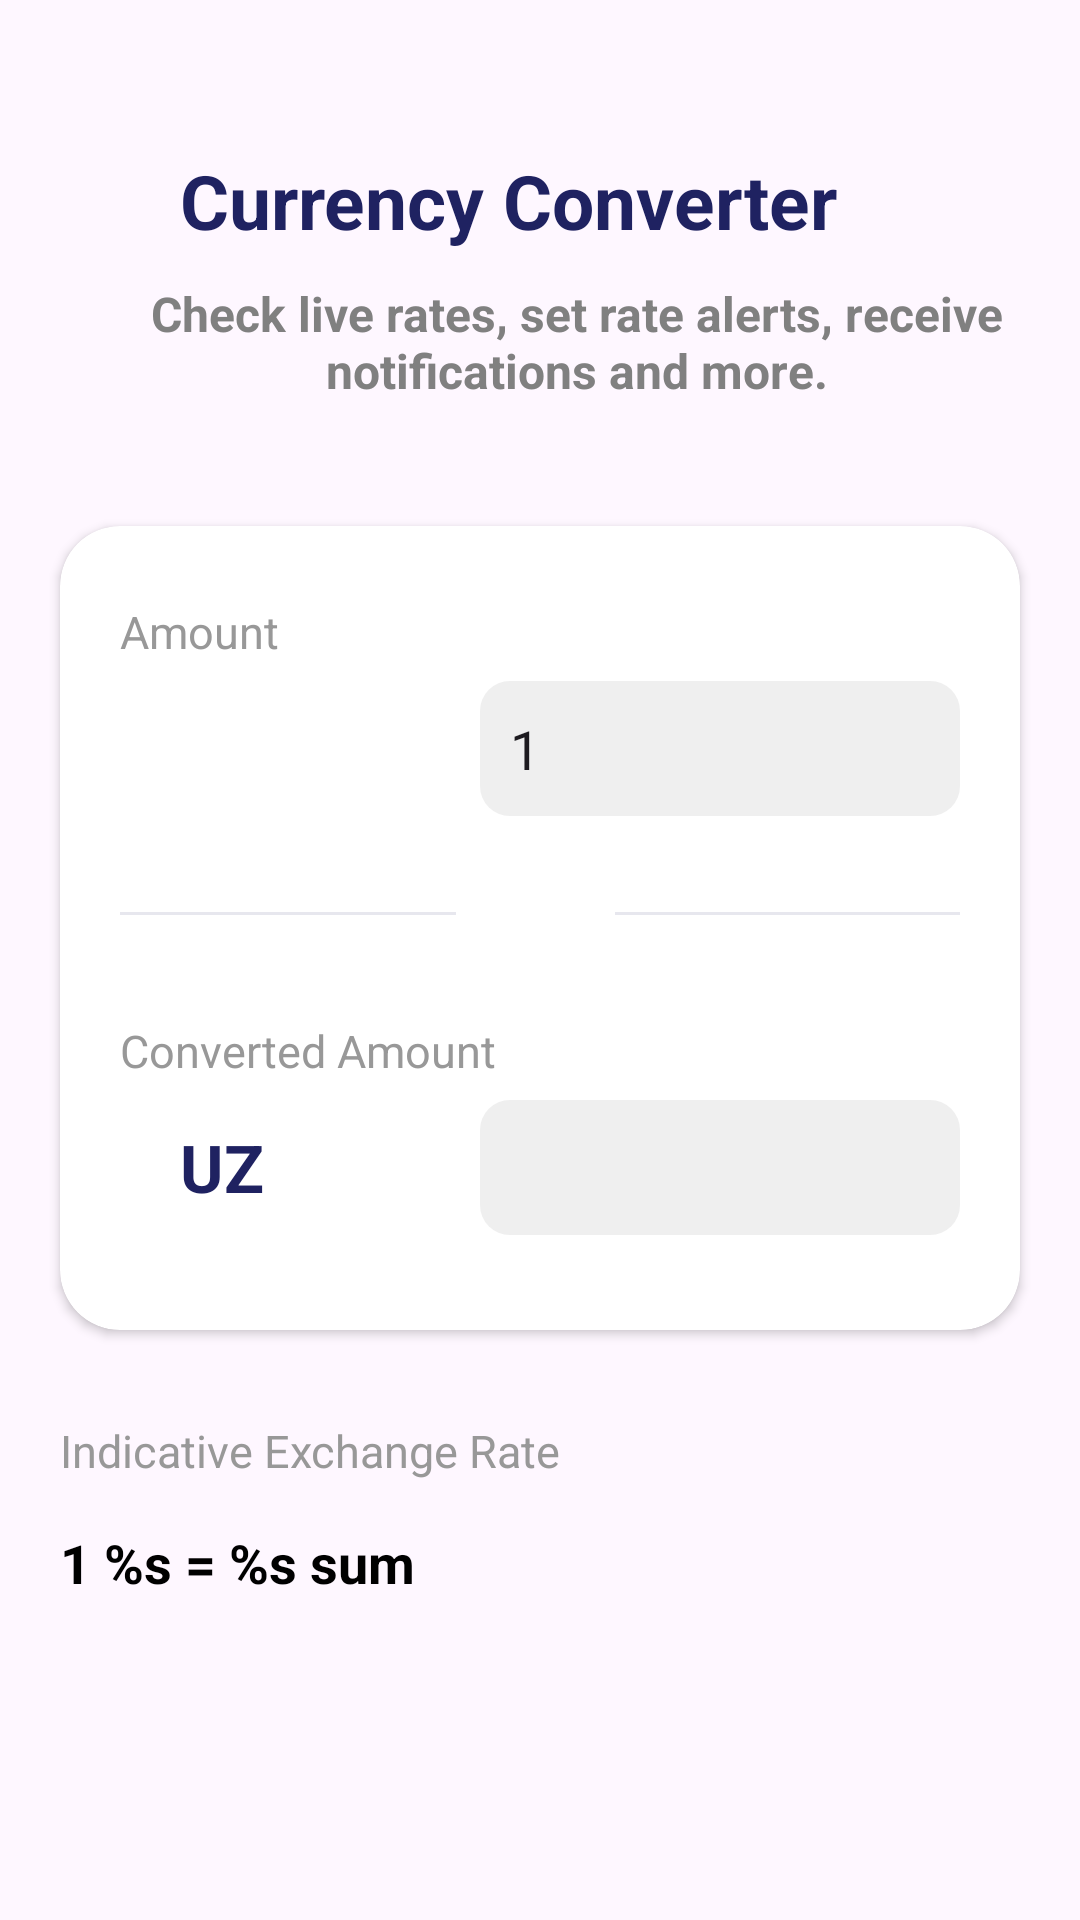

Reconstruct the res/layout file that produces this screen, plus the resources it refers to.
<!-- AndroidManifest.xml: application theme Theme.Certificate -->
<!-- res/layout/fragment_detail.xml -->
<?xml version="1.0" encoding="utf-8"?>
<androidx.constraintlayout.widget.ConstraintLayout xmlns:android="http://schemas.android.com/apk/res/android"
    xmlns:app="http://schemas.android.com/apk/res-auto"
    xmlns:tools="http://schemas.android.com/tools"
    android:layout_width="match_parent"
    android:layout_height="match_parent">

    <TextView
        android:id="@+id/title"
        android:layout_width="wrap_content"
        android:layout_height="wrap_content"
        android:layout_marginHorizontal="60dp"
        android:layout_marginTop="50dp"
        android:text="@string/detail_fragment_title"
        android:textColor="@color/color_currency"
        android:textSize="25sp"
        android:textStyle="bold"
        app:layout_constraintStart_toStartOf="parent"
        app:layout_constraintTop_toTopOf="parent" />

    <TextView
        android:id="@+id/desc"
        android:layout_width="320dp"
        android:layout_height="wrap_content"
        android:layout_marginHorizontal="32dp"
        android:layout_marginTop="10dp"
        android:text="@string/detail_fragment_desc"
        android:textAlignment="center"
        android:textColor="#808080"
        android:textSize="16sp"
        android:textStyle="bold"
        app:layout_constraintStart_toStartOf="parent"
        app:layout_constraintTop_toBottomOf="@id/title" />

    <androidx.cardview.widget.CardView
        android:id="@+id/card"
        android:layout_width="320dp"
        android:layout_height="268dp"
        android:layout_marginTop="41dp"
        android:background="@color/white"
        android:elevation="1dp"
        app:cardCornerRadius="20dp"
        app:layout_constraintEnd_toEndOf="parent"
        app:layout_constraintStart_toStartOf="parent"
        app:layout_constraintTop_toBottomOf="@id/desc">

        <androidx.constraintlayout.widget.ConstraintLayout
            android:layout_width="match_parent"
            android:layout_height="match_parent">

            <TextView
                android:id="@+id/amount"
                android:layout_width="wrap_content"
                android:layout_height="wrap_content"
                android:layout_marginStart="20dp"
                android:layout_marginTop="25dp"
                android:text="Amount"
                android:textColor="#989898"
                android:textSize="15sp"
                app:layout_constraintStart_toStartOf="parent"
                app:layout_constraintTop_toTopOf="parent" />

            <TextView
                android:id="@+id/countFirst"
                android:layout_width="wrap_content"
                android:layout_height="wrap_content"
                android:layout_marginStart="40dp"
                android:layout_marginTop="14dp"
                android:textColor="@color/color_currency"
                android:textSize="22sp"
                android:textStyle="bold"
                app:layout_constraintStart_toStartOf="parent"
                app:layout_constraintTop_toBottomOf="@id/amount"
                tools:text="USD" />

            <EditText
                android:id="@+id/countFirstET"
                android:layout_width="160dp"
                android:layout_height="45dp"
                android:layout_marginEnd="20dp"
                android:background="@drawable/background_edit_text"
                android:paddingStart="10dp"
                android:text="1"
                android:inputType="number"
                app:layout_constraintBottom_toBottomOf="@id/countFirst"
                app:layout_constraintEnd_toEndOf="parent"
                app:layout_constraintTop_toTopOf="@id/countFirst" />

            <com.google.android.material.divider.MaterialDivider
                android:id="@+id/dividerFirst"
                android:layout_width="112dp"
                android:layout_height="1dp"
                android:layout_marginHorizontal="20dp"
                android:layout_marginTop="40dp"
                android:elevation="1dp"
                app:dividerColor="#E7E7EE"
                app:layout_constraintStart_toStartOf="parent"
                app:layout_constraintTop_toBottomOf="@id/countFirst" />

            <ImageView
                android:id="@+id/image_divider"
                android:layout_width="44dp"
                android:layout_height="44dp"
                android:layout_marginStart="5dp"
                android:src="@drawable/ic_divider"
                app:layout_constraintBottom_toBottomOf="@id/dividerFirst"
                app:layout_constraintStart_toEndOf="@id/dividerFirst"
                app:layout_constraintTop_toTopOf="@id/dividerFirst" />

            <com.google.android.material.divider.MaterialDivider
                android:id="@+id/divider"
                android:layout_width="115dp"
                android:layout_height="1dp"
                android:layout_marginHorizontal="20dp"
                android:layout_marginTop="40dp"
                android:elevation="1dp"
                app:dividerColor="#E7E7EE"
                app:layout_constraintEnd_toEndOf="parent"
                app:layout_constraintTop_toBottomOf="@id/countFirst" />

            <TextView
                android:id="@+id/Convertedamount"
                android:layout_width="wrap_content"
                android:layout_height="wrap_content"
                android:layout_marginStart="20dp"
                android:layout_marginTop="35dp"
                android:text="Converted Amount"
                android:textColor="#989898"
                android:textSize="15sp"
                app:layout_constraintStart_toStartOf="parent"
                app:layout_constraintTop_toBottomOf="@id/divider"

                />


            <TextView
                android:id="@+id/countSecond"
                android:layout_width="wrap_content"
                android:layout_height="wrap_content"
                android:layout_marginStart="40dp"
                android:layout_marginTop="14dp"
                android:text="UZ"
                android:textColor="@color/color_currency"
                android:textSize="22sp"
                android:textStyle="bold"
                app:layout_constraintStart_toStartOf="parent"
                app:layout_constraintTop_toBottomOf="@id/Convertedamount" />

            <TextView
                android:id="@+id/countSecondET"
                android:layout_width="160dp"
                android:layout_height="45dp"
                android:layout_marginEnd="20dp"
                android:background="@drawable/background_edit_text"
                android:textSize="18sp"
                android:textStyle="bold"
                android:padding="10dp"
                app:layout_constraintBottom_toBottomOf="@id/countSecond"
                app:layout_constraintEnd_toEndOf="parent"
                app:layout_constraintTop_toTopOf="@id/countSecond" />


        </androidx.constraintlayout.widget.ConstraintLayout>

    </androidx.cardview.widget.CardView>

    <TextView
        android:id="@+id/rate_TV"
        android:layout_width="wrap_content"
        android:layout_height="wrap_content"
        android:layout_marginTop="30dp"
        android:text="Indicative Exchange Rate"
        android:textColor="#989898"
        android:textSize="15sp"
        app:layout_constraintStart_toStartOf="@id/card"
        app:layout_constraintTop_toBottomOf="@id/card" />

    <TextView
        android:id="@+id/inputText"
        android:layout_width="wrap_content"
        android:layout_height="wrap_content"
        android:layout_marginTop="15dp"
        android:text="@string/detail_fragment_rate"
        android:textColor="@color/black"
        android:textSize="18sp"
        android:textStyle="bold"
        app:layout_constraintStart_toStartOf="@id/rate_TV"
        app:layout_constraintTop_toBottomOf="@id/rate_TV" />



</androidx.constraintlayout.widget.ConstraintLayout>
<!-- resources referenced by this layout -->
<resources>
  <color name="black">#FF000000</color>
  <color name="color_currency">#1F2261</color>
  <color name="white">#FFFFFFFF</color>
  <!-- drawable background_edit_text (drawable) -->
  <?xml version="1.0" encoding="utf-8"?>
  <shape xmlns:android="http://schemas.android.com/apk/res/android">
      <gradient android:startColor="#EFEFEF" android:endColor="#EFEFEF"/>
      <corners android:radius="10dp" />
   </shape>
  <string name="detail_fragment_desc">Check live rates, set rate alerts, receive notifications and more.</string>
  <string name="detail_fragment_rate">1 %s = %s sum</string>
  <string name="detail_fragment_title">Currency Converter</string>
  <style name="Theme.Certificate" parent="Base.Theme.Certificate" />
  <style name="Base.Theme.Certificate" parent="Theme.Material3.DayNight.NoActionBar">
          
          
          <item name="colorPrimary">@color/colorPrimary</item>
          <item name="colorPrimaryDark">@color/colorPrimaryDark</item>
          <item name="colorAccent">@color/colorAccent</item>
      </style>
  <color name="colorPrimary">#FFFFFFFF</color>
  <color name="colorPrimaryDark">#1F2261</color>
  <color name="colorAccent">#A5AAB3</color>
</resources>
